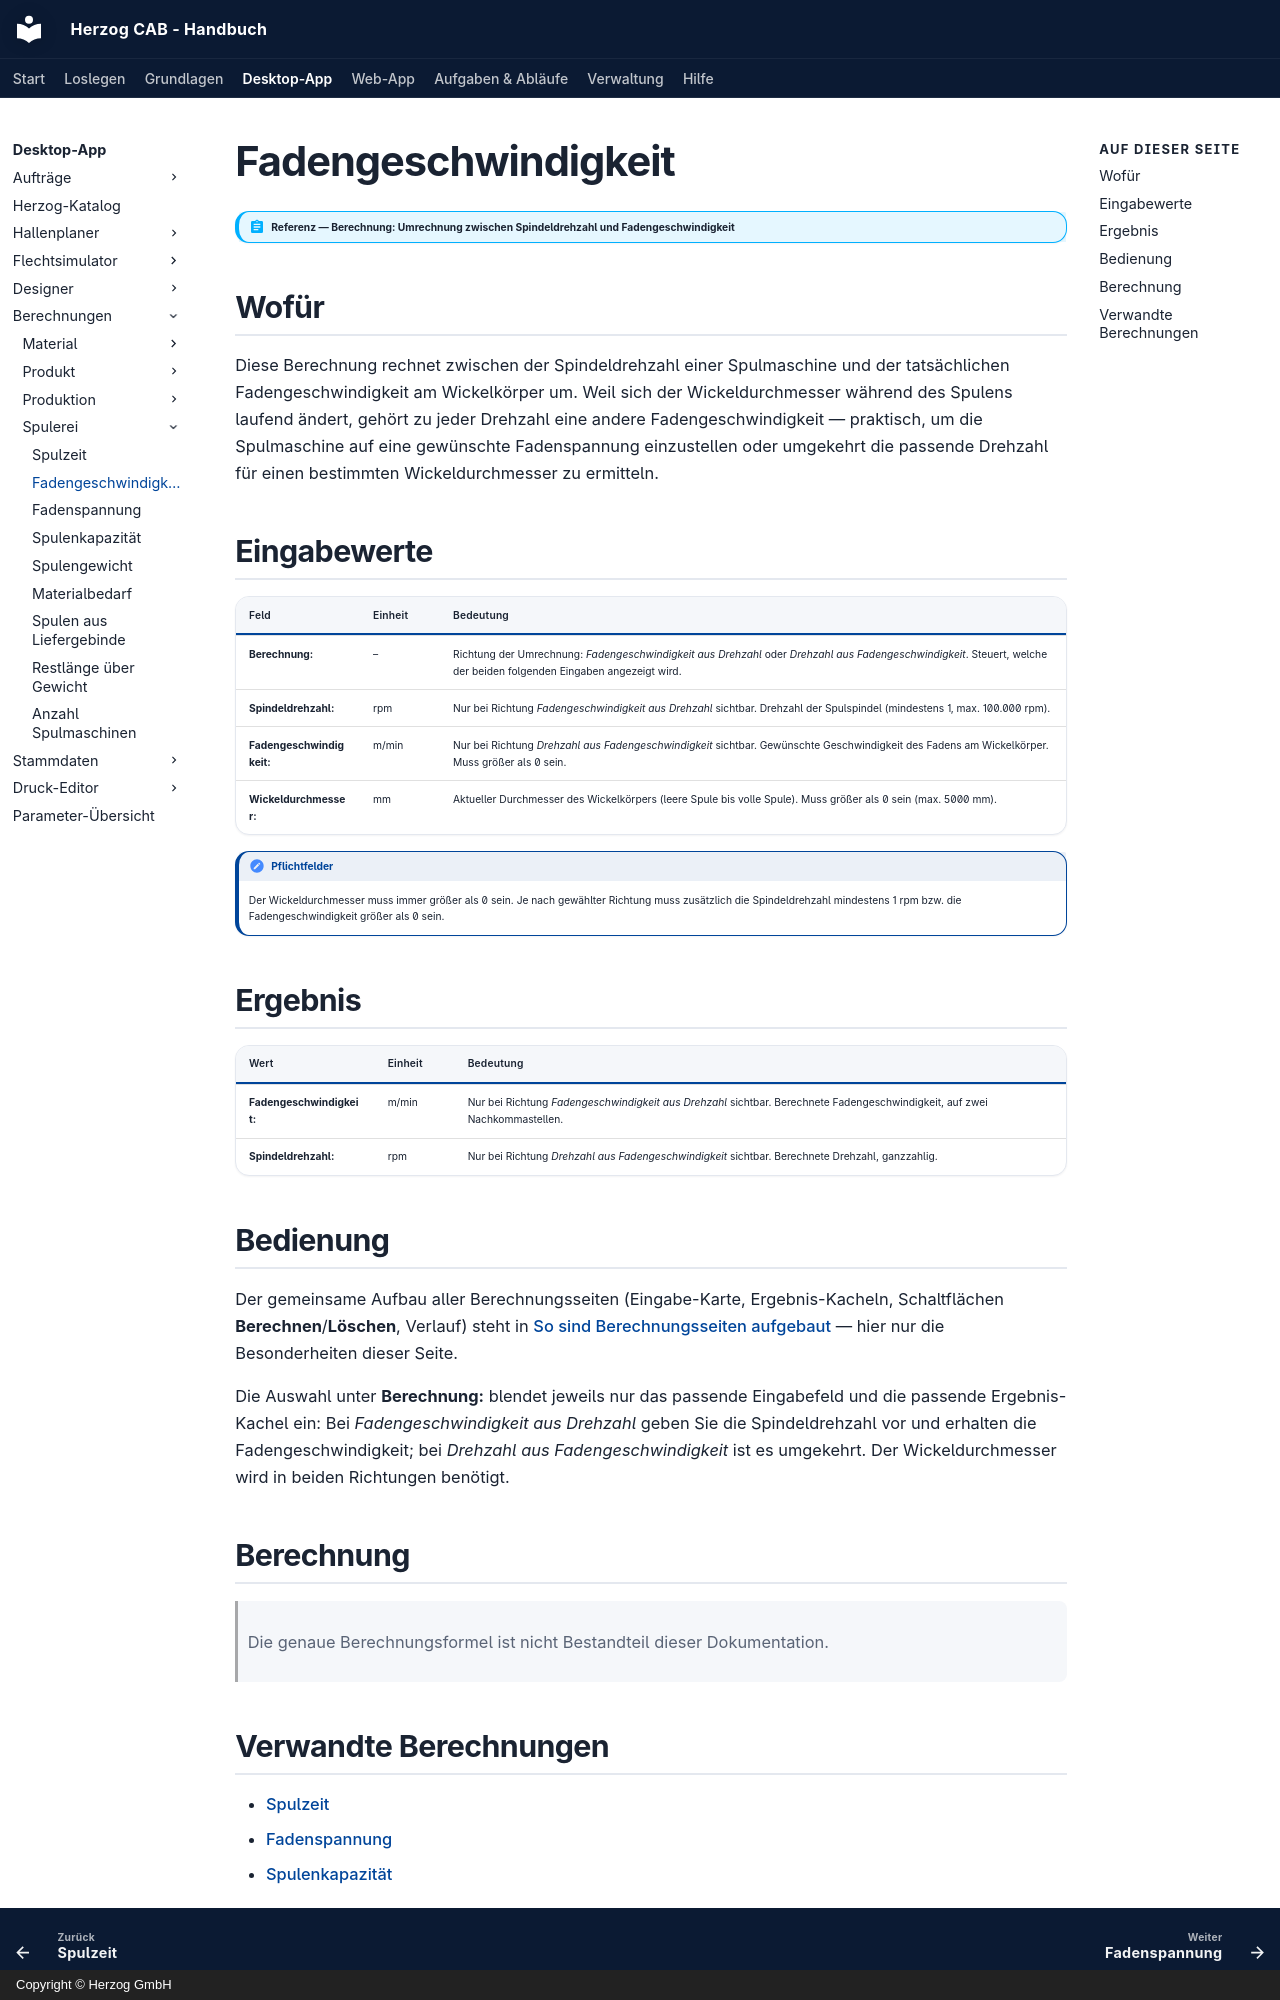

repository: Herzog-GmbH/HerzogCAB-Docs · page: calculations/winding/line-speed/index.html · generator: mkdocs · copyright: Copyright © Herzog GmbH

# Fadengeschwindigkeit

!!! abstract "Referenz — Berechnung: Umrechnung zwischen Spindeldrehzahl und Fadengeschwindigkeit"

## Wofür

Diese Berechnung rechnet zwischen der Spindeldrehzahl einer Spulmaschine und
der tatsächlichen Fadengeschwindigkeit am Wickelkörper um. Weil sich der
Wickeldurchmesser während des Spulens laufend ändert, gehört zu jeder
Drehzahl eine andere Fadengeschwindigkeit — praktisch, um die Spulmaschine
auf eine gewünschte Fadenspannung einzustellen oder umgekehrt die passende
Drehzahl für einen bestimmten Wickeldurchmesser zu ermitteln.

## Eingabewerte

| Feld | Einheit | Bedeutung |
|---|---|---|
| **Berechnung:** | – | Richtung der Umrechnung: *Fadengeschwindigkeit aus Drehzahl* oder *Drehzahl aus Fadengeschwindigkeit*. Steuert, welche der beiden folgenden Eingaben angezeigt wird. |
| **Spindeldrehzahl:** | rpm | Nur bei Richtung *Fadengeschwindigkeit aus Drehzahl* sichtbar. Drehzahl der Spulspindel (mindestens 1, max. 100.000 rpm). |
| **Fadengeschwindigkeit:** | m/min | Nur bei Richtung *Drehzahl aus Fadengeschwindigkeit* sichtbar. Gewünschte Geschwindigkeit des Fadens am Wickelkörper. Muss größer als 0 sein. |
| **Wickeldurchmesser:** | mm | Aktueller Durchmesser des Wickelkörpers (leere Spule bis volle Spule). Muss größer als 0 sein (max. 5000 mm). |

!!! note "Pflichtfelder"
    Der Wickeldurchmesser muss immer größer als 0 sein. Je nach gewählter
    Richtung muss zusätzlich die Spindeldrehzahl mindestens 1 rpm bzw. die
    Fadengeschwindigkeit größer als 0 sein.

## Ergebnis

| Wert | Einheit | Bedeutung |
|---|---|---|
| **Fadengeschwindigkeit:** | m/min | Nur bei Richtung *Fadengeschwindigkeit aus Drehzahl* sichtbar. Berechnete Fadengeschwindigkeit, auf zwei Nachkommastellen. |
| **Spindeldrehzahl:** | rpm | Nur bei Richtung *Drehzahl aus Fadengeschwindigkeit* sichtbar. Berechnete Drehzahl, ganzzahlig. |

## Bedienung

Der gemeinsame Aufbau aller Berechnungsseiten (Eingabe-Karte,
Ergebnis-Kacheln, Schaltflächen **Berechnen**/**Löschen**, Verlauf) steht in
[So sind Berechnungsseiten aufgebaut](../../basics/calc-page-anatomy.md) —
hier nur die Besonderheiten dieser Seite.

Die Auswahl unter **Berechnung:** blendet jeweils nur das passende
Eingabefeld und die passende Ergebnis-Kachel ein: Bei *Fadengeschwindigkeit
aus Drehzahl* geben Sie die Spindeldrehzahl vor und erhalten die
Fadengeschwindigkeit; bei *Drehzahl aus Fadengeschwindigkeit* ist es
umgekehrt. Der Wickeldurchmesser wird in beiden Richtungen benötigt.

## Berechnung

> Die genaue Berechnungsformel ist nicht Bestandteil dieser Dokumentation.
